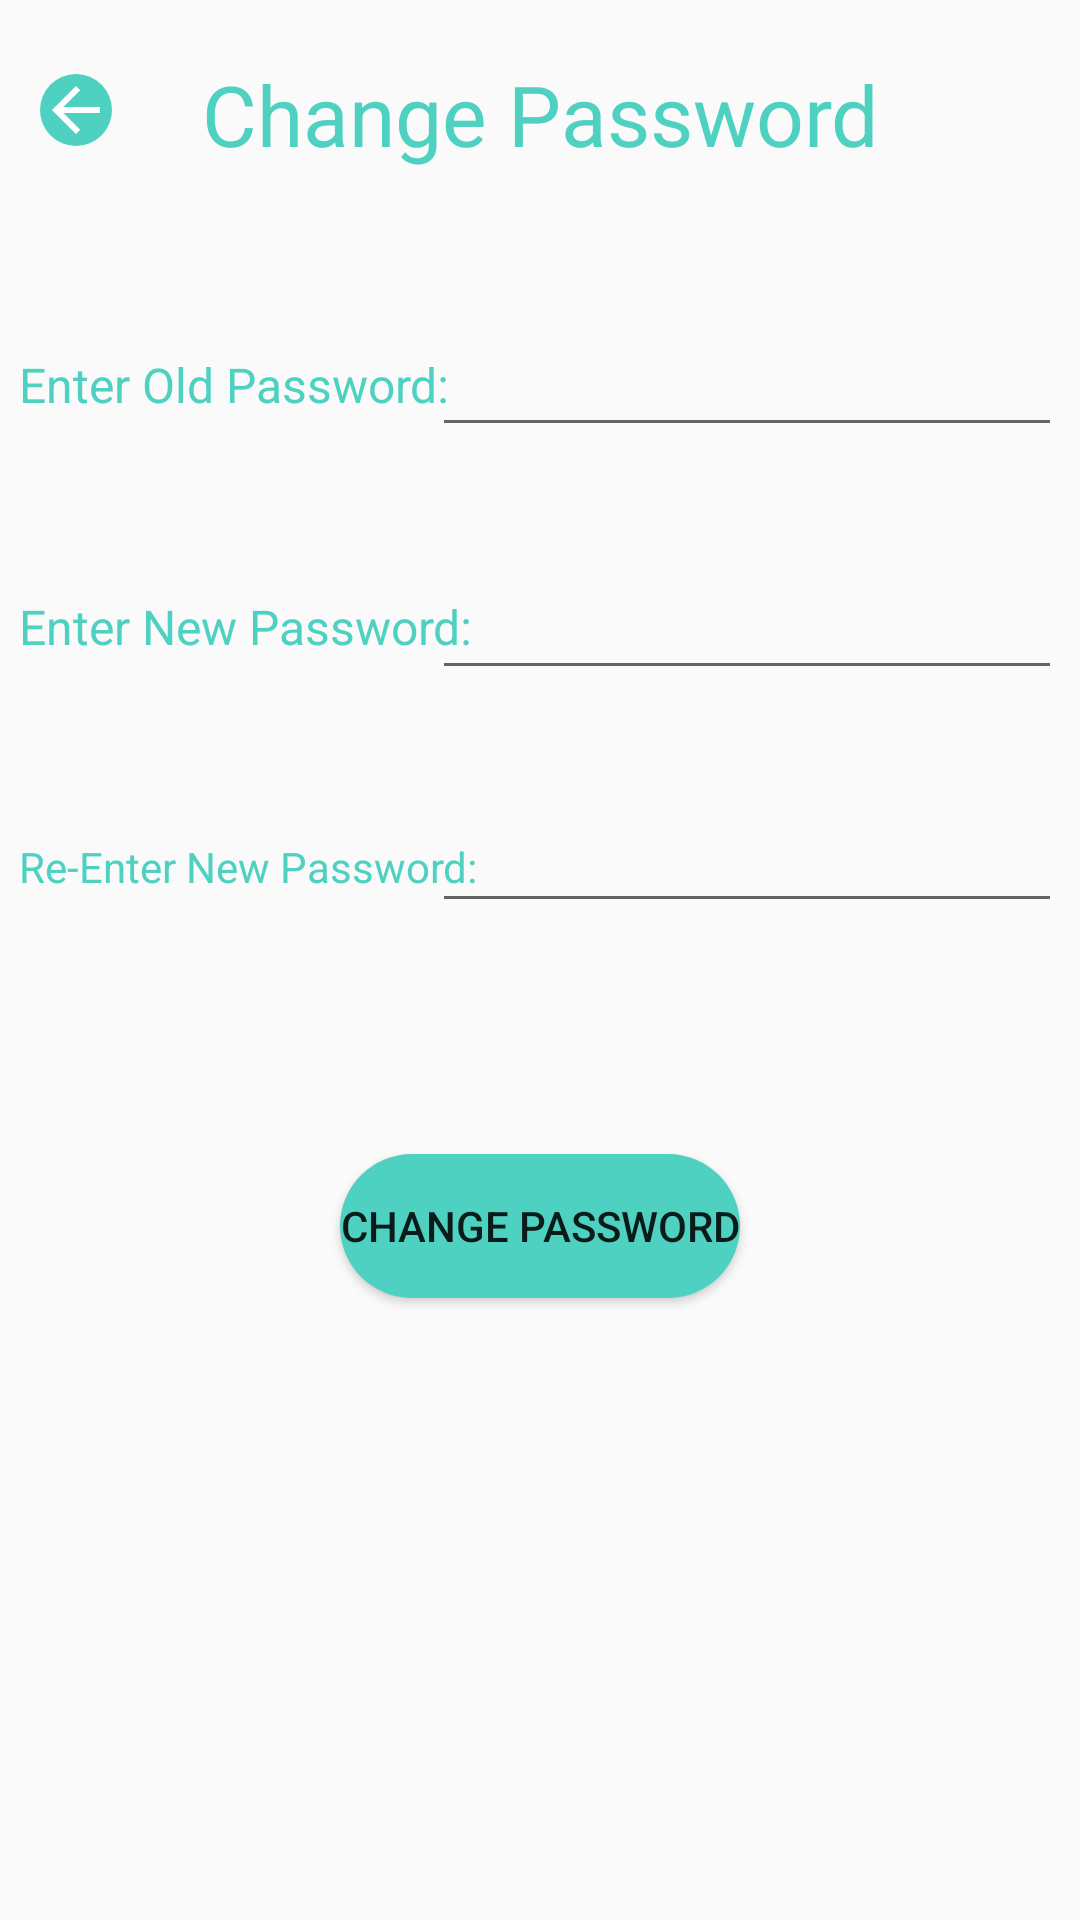

Write the Android layout XML for this screen, with the resource values it uses.
<!-- AndroidManifest.xml: application theme AppTheme -->
<!-- res/layout/change_password.xml -->
<?xml version="1.0" encoding="utf-8"?>
<androidx.constraintlayout.widget.ConstraintLayout xmlns:android="http://schemas.android.com/apk/res/android"
    xmlns:app="http://schemas.android.com/apk/res-auto"
    xmlns:tools="http://schemas.android.com/tools"
    android:layout_width="match_parent"
    android:layout_height="match_parent"
    tools:context=".ChangePassword">

    <Button
        android:id="@+id/btnChngPassword"
        android:layout_width="wrap_content"
        android:layout_height="wrap_content"
        android:background="@drawable/rounded_corners_buttons"
        android:text="@string/Change_password"
        app:layout_constraintBottom_toBottomOf="parent"
        app:layout_constraintEnd_toEndOf="parent"
        app:layout_constraintStart_toStartOf="parent"
        app:layout_constraintTop_toTopOf="parent"
        app:layout_constraintVertical_bias="0.65" />

    <EditText
        android:id="@+id/editTextReEnterNewPass"
        android:layout_width="wrap_content"
        android:layout_height="wrap_content"
        android:ems="10"
        android:inputType="textPassword"
        app:layout_constraintBottom_toBottomOf="parent"
        app:layout_constraintEnd_toEndOf="parent"
        app:layout_constraintHorizontal_bias="0.96"
        app:layout_constraintStart_toStartOf="parent"
        app:layout_constraintTop_toTopOf="parent"
        app:layout_constraintVertical_bias="0.445" />

    <TextView
        android:id="@+id/txtReEnterPassword"
        android:layout_width="wrap_content"
        android:layout_height="wrap_content"
        android:text="@string/Reenter_new_password"
        android:textColor="@color/green"
        android:textSize="14sp"
        app:layout_constraintBottom_toBottomOf="parent"
        app:layout_constraintEnd_toEndOf="parent"
        app:layout_constraintHorizontal_bias="0.03"
        app:layout_constraintStart_toStartOf="parent"
        app:layout_constraintTop_toTopOf="parent"
        app:layout_constraintVertical_bias="0.45" />

    <EditText
        android:id="@+id/editTextNewPassword"
        android:layout_width="wrap_content"
        android:layout_height="wrap_content"
        android:ems="10"
        android:inputType="textPassword"
        app:layout_constraintBottom_toBottomOf="parent"
        app:layout_constraintEnd_toEndOf="parent"
        app:layout_constraintHorizontal_bias="0.96"
        app:layout_constraintStart_toStartOf="parent"
        app:layout_constraintTop_toTopOf="parent"
        app:layout_constraintVertical_bias="0.315" />

    <TextView
        android:id="@+id/txtNewPassword"
        android:layout_width="wrap_content"
        android:layout_height="wrap_content"
        android:text="@string/New_password"
        android:textColor="@color/green"
        android:textSize="16sp"
        app:layout_constraintBottom_toBottomOf="parent"
        app:layout_constraintEnd_toEndOf="parent"
        app:layout_constraintHorizontal_bias="0.03"
        app:layout_constraintStart_toStartOf="parent"
        app:layout_constraintTop_toTopOf="parent"
        app:layout_constraintVertical_bias="0.32" />

    <EditText
        android:id="@+id/editTextOldPassword"
        android:layout_width="wrap_content"
        android:layout_height="wrap_content"
        android:ems="10"
        android:inputType="textPassword"
        app:layout_constraintBottom_toBottomOf="parent"
        app:layout_constraintEnd_toEndOf="parent"
        app:layout_constraintHorizontal_bias="0.96"
        app:layout_constraintStart_toStartOf="parent"
        app:layout_constraintTop_toTopOf="parent"
        app:layout_constraintVertical_bias="0.18" />

    <TextView
        android:id="@+id/txtOldPassword"
        android:layout_width="wrap_content"
        android:layout_height="wrap_content"
        android:text="@string/Old_password"
        android:textColor="@color/green"
        android:textSize="16sp"
        app:layout_constraintBottom_toBottomOf="parent"
        app:layout_constraintEnd_toEndOf="parent"
        app:layout_constraintHorizontal_bias="0.03"
        app:layout_constraintStart_toStartOf="parent"
        app:layout_constraintTop_toTopOf="parent"
        app:layout_constraintVertical_bias="0.19" />

    <TextView
        android:id="@+id/txtChangePassword"
        android:layout_width="wrap_content"
        android:layout_height="wrap_content"
        android:text="@string/Change_password"
        android:textColor="@color/green"
        android:textSize="28sp"
        app:layout_constraintBottom_toBottomOf="parent"
        app:layout_constraintEnd_toEndOf="parent"
        app:layout_constraintStart_toStartOf="parent"
        app:layout_constraintTop_toTopOf="parent"
        app:layout_constraintVertical_bias="0.032" />

    <ImageButton
        android:id="@+id/chngPasswordBackBtn"
        android:layout_width="wrap_content"
        android:layout_height="wrap_content"
        android:background="@drawable/rounded_corners_buttons"
        app:layout_constraintBottom_toBottomOf="parent"
        app:layout_constraintEnd_toEndOf="parent"
        app:layout_constraintHorizontal_bias="0.04"
        app:layout_constraintStart_toStartOf="parent"
        app:layout_constraintTop_toTopOf="parent"
        app:layout_constraintVertical_bias="0.04"
        app:srcCompat="@drawable/abc_vector_test" />
</androidx.constraintlayout.widget.ConstraintLayout>
<!-- resources referenced by this layout -->
<resources>
  <color name="green">#4ED1C1</color>
  <!-- drawable rounded_corners_buttons (drawable) -->
  <?xml version="1.0" encoding="utf-8"?>
  <shape xmlns:android="http://schemas.android.com/apk/res/android">
  
      <solid
          android:color="#4ED1C1"
          />
      <corners
          android:topLeftRadius="25dp"
          android:topRightRadius="25dp"
          android:bottomLeftRadius="25dp"
          android:bottomRightRadius="25dp"
          />
  </shape>
  <string name="Change_password">Change Password</string>
  <string name="New_password">Enter New Password:</string>
  <string name="Old_password">Enter Old Password:</string>
  <string name="Reenter_new_password">Re-Enter New Password:</string>
  <style name="AppTheme" parent="Theme.AppCompat.DayNight">
          
          <item name="colorPrimary">@color/colorPrimary</item>
          <item name="colorPrimaryDark">@color/colorPrimaryDark</item>
          <item name="colorAccent">@color/colorAccent</item>
      </style>
  <color name="colorPrimary">#6200EE</color>
  <color name="colorPrimaryDark">#4ED1C1</color>
  <color name="colorAccent">#03DAC5</color>
</resources>
